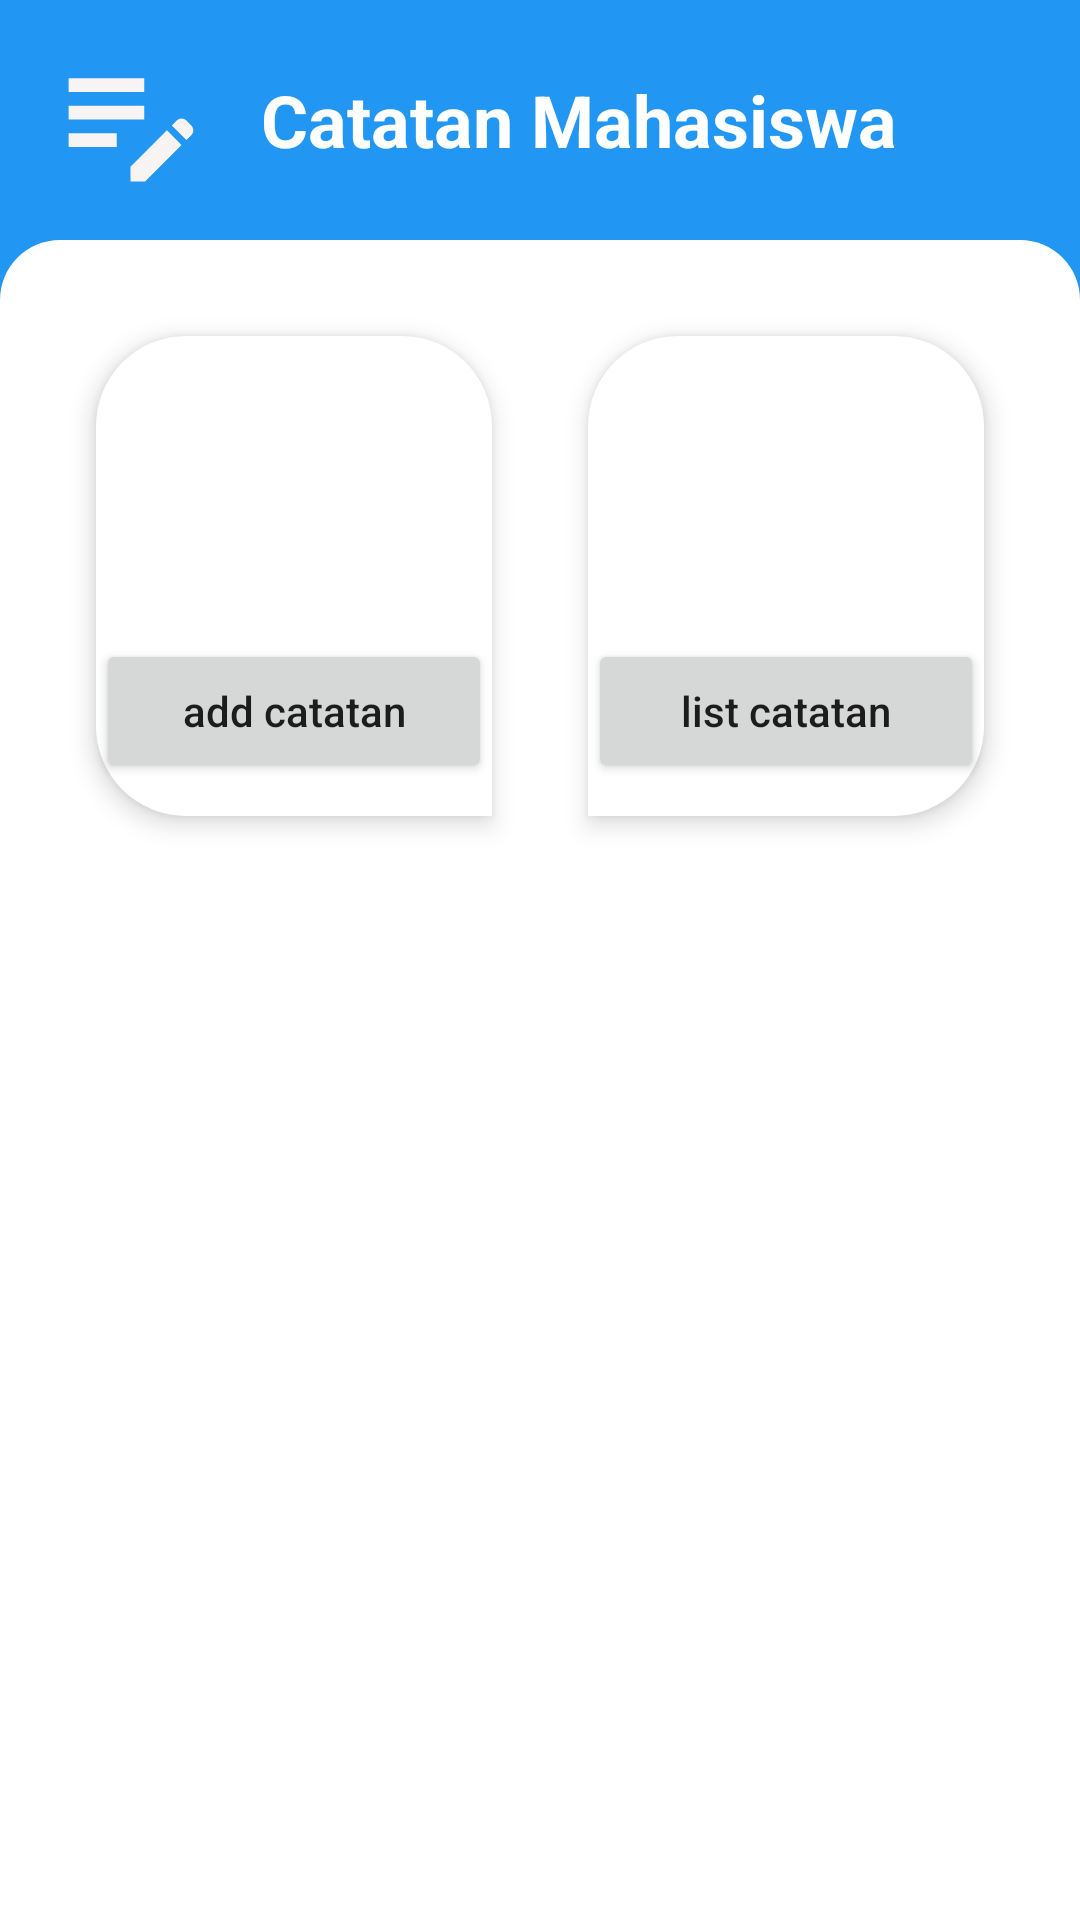

Reconstruct the res/layout file that produces this screen, plus the resources it refers to.
<!-- AndroidManifest.xml: application theme Theme.Mobile_data_app -->
<!-- res/layout/activity_menu_catatan.xml -->
<?xml version="1.0" encoding="utf-8"?>
<LinearLayout
    xmlns:android="http://schemas.android.com/apk/res/android"
    xmlns:app="http://schemas.android.com/apk/res-auto"
    xmlns:tools="http://schemas.android.com/tools"
    android:layout_width="match_parent"
    android:layout_height="match_parent"
    android:background="@color/biru"
    android:orientation="vertical"
    tools:context=".MenuCatatan">
    <LinearLayout
        android:layout_width="match_parent"
        android:layout_height="80dp"
        android:background="@color/biru"
        android:gravity="center_vertical"
        android:orientation="horizontal"
        android:paddingStart="16dp"
        android:paddingRight="16dp">

        <ImageView
            android:layout_width="55dp"
            android:layout_height="55dp"
            android:src="@drawable/ic_logo_white"/>
        <TextView
            android:layout_width="wrap_content"
            android:layout_height="wrap_content"
            android:layout_marginStart="16dp"
            android:layout_marginEnd="16dp"
            android:text="Catatan Mahasiswa"
            android:textColor="@color/white"
            android:textSize="24sp"
            android:textStyle="bold" />
    </LinearLayout>
    <LinearLayout
        android:layout_width="match_parent"
        android:layout_height="match_parent"
        android:background="@drawable/background_top_white"
        android:orientation="vertical"
        android:padding="16dp">
        <LinearLayout
            android:layout_width="match_parent"
            android:layout_height="wrap_content"
            android:orientation="horizontal"
            android:gravity="center">
        </LinearLayout>
        <LinearLayout
            android:layout_width="match_parent"
            android:layout_height="wrap_content"
            android:baselineAligned="false"
            android:orientation="horizontal">
            <LinearLayout
                android:layout_width="0dp"
                android:layout_height="160dp"
                android:layout_margin="16dp"
                android:layout_weight="1"
                android:background="@drawable/background_bottom_right"
                android:elevation="5dp"
                android:orientation="vertical"
                android:gravity="center">
                <ImageView
                    android:layout_width="65dp"
                    android:layout_height="90dp"
                    android:src="@drawable/notepad"/>
                <androidx.appcompat.widget.AppCompatButton
                    android:layout_width="match_parent"
                    android:layout_height="wrap_content"
                    android:text="add catatan"
                    android:textAllCaps="false"
                    android:id="@+id/bt_add_note"/>
            </LinearLayout>
            <LinearLayout
                android:layout_width="0dp"
                android:layout_height="160dp"
                android:layout_margin="16dp"
                android:layout_weight="1"
                android:background="@drawable/background_bottom_left"
                android:elevation="5dp"
                android:orientation="vertical"
                android:gravity="center">
                <ImageView
                    android:layout_width="65dp"
                    android:layout_height="90dp"
                    android:src="@drawable/list_note"/>11

                <androidx.appcompat.widget.AppCompatButton
                    android:layout_width="match_parent"
                    android:layout_height="wrap_content"
                    android:text="list catatan"
                    android:textAllCaps="false"
                    android:id="@+id/bt_data"/>
            </LinearLayout>
        </LinearLayout>

    </LinearLayout>

</LinearLayout>
<!-- resources referenced by this layout -->
<resources>
  <color name="biru">#2196F3</color>
  <color name="white">#FFFFFFFF</color>
      // warna Tambahan
  <!-- drawable background_bottom_left (drawable) -->
  <?xml version="1.0" encoding="utf-8"?>
  <shape xmlns:android="http://schemas.android.com/apk/res/android">
      android:shape="rectangle">
      <solid android:color="@color/white"/>
      <corners
          android:topLeftRadius="30dp"
          android:topRightRadius="30dp"
          android:bottomRightRadius="30dp"/>
  </shape>
  <!-- drawable background_bottom_right (drawable) -->
  <?xml version="1.0" encoding="utf-8"?>
  <shape xmlns:android="http://schemas.android.com/apk/res/android">
      android:shape="rectangle">
      <solid android:color="@color/white"/>
      <corners
          android:topLeftRadius="30dp"
          android:topRightRadius="30dp"
          android:bottomLeftRadius="30dp"/>
  </shape>
  <!-- drawable background_top_white (drawable) -->
  <?xml version="1.0" encoding="utf-8"?>
  <shape xmlns:android="http://schemas.android.com/apk/res/android">
      android:shape="rectangle">
      <solid android:color="@color/white"/>
      <corners
          android:topRightRadius="20dp"
          android:topLeftRadius="20dp"/>
  </shape>
  <!-- drawable ic_logo_white (drawable) -->
  <vector android:height="24dp" android:tint="#F8F4F4"
      android:viewportHeight="24" android:viewportWidth="24"
      android:width="24dp" xmlns:android="http://schemas.android.com/apk/res/android">
      <path android:fillColor="@android:color/white" android:pathData="M3,10h11v2H3V10zM3,8h11V6H3V8zM3,16h7v-2H3V16zM18.01,12.87l0.71,-0.71c0.39,-0.39 1.02,-0.39 1.41,0l0.71,0.71c0.39,0.39 0.39,1.02 0,1.41l-0.71,0.71L18.01,12.87zM17.3,13.58l-5.3,5.3V21h2.12l5.3,-5.3L17.3,13.58z"/>
  </vector>
  <style name="Theme.Mobile_data_app" parent="Theme.MaterialComponents.DayNight.NoActionBar">
          
          <item name="colorPrimary">@color/teal_700</item>
          <item name="colorPrimaryVariant">#3F51B5</item>
          <item name="colorOnPrimary">@color/white</item>
          
          <item name="colorSecondary">@color/teal_200</item>
          <item name="colorSecondaryVariant">@color/teal_700</item>
          <item name="colorOnSecondary">@color/black</item>
          
          <item name="android:statusBarColor" tools:targetApi="l">?attr/colorPrimaryVariant</item>
          
      </style>
  <color name="teal_700">#FF018786</color>
  <color name="teal_200">#FF03DAC5</color>
  <color name="black">#FF000000</color>
</resources>
